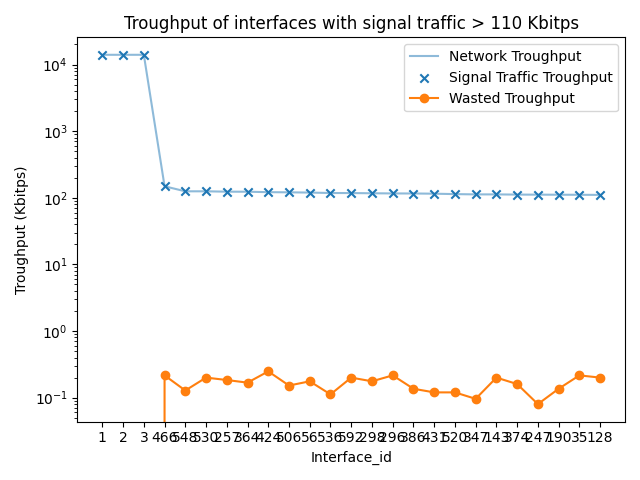

The file beside this chart, header and first rows:
interface, traffic_troughput, network_troughput, waste_troughput
1, 13999, 13999, 0.0
2, 13999, 13999, 0.0
3, 13999, 13999, 0.0
466, 148.6, 148.8, 0.1452
548, 124.9, 125, 0.1024
530, 124.9, 125.1, 0.1599
257, 123.3, 123.5, 0.149
364, 123.1, 123.3, 0.1362
424, 121.2, 121.4, 0.2042
506, 120.6, 120.8, 0.1258
56, 119.5, 119.7, 0.147
536, 117.8, 117.9, 0.09497
592, 117.5, 117.7, 0.1699
298, 116.7, 116.9, 0.1506
296, 116, 116.2, 0.1859
386, 115.9, 116, 0.1172
431, 115.1, 115.2, 0.1042
520, 113.4, 113.5, 0.1057
347, 112.3, 112.4, 0.08538
143, 112.2, 112.4, 0.1779
374, 111.5, 111.6, 0.1433
247, 111.3, 111.4, 0.07181
190, 111, 111.2, 0.1223
35, 110.7, 110.9, 0.1948
128, 110.3, 110.5, 0.181
509, 109.6, 109.7, 0.07294
517, 108.8, 109, 0.2348
320, 108.1, 108.3, 0.1404
568, 107.2, 107.3, 0.09692
502, 106.9, 107.1, 0.2092
430, 104.9, 105.1, 0.175
460, 104.9, 105, 0.1067
250, 104.4, 104.6, 0.1301
322, 104.4, 104.6, 0.1301
115, 104.4, 104.5, 0.1148
587, 104.2, 104.3, 0.1227
547, 102.6, 102.7, 0.1402
134, 102.4, 102.6, 0.1248
58, 102.3, 102.5, 0.2341
415, 101.5, 101.6, 0.1023
314, 100.7, 100.8, 0.1111
269, 100.6, 100.8, 0.1587
229, 100.6, 100.8, 0.1985
413, 100.5, 100.6, 0.159
596, 100.3, 100.5, 0.1832
308, 100.2, 100.3, 0.09567
518, 100.1, 100.3, 0.1994
187, 100, 100.2, 0.1756
163, 99.93, 100.1, 0.1279
313, 99.86, 100, 0.144
172, 99.83, 100, 0.176
590, 99.58, 99.82, 0.2324
365, 98.78, 98.93, 0.1456
434, 98.54, 98.66, 0.1297
112, 98.49, 98.64, 0.1541
500, 98.07, 98.18, 0.1141
362, 97.52, 97.66, 0.1393
526, 96.69, 96.79, 0.1074
142, 96.56, 96.79, 0.2397
379, 96.49, 96.58, 0.09112
... 343 more rows
